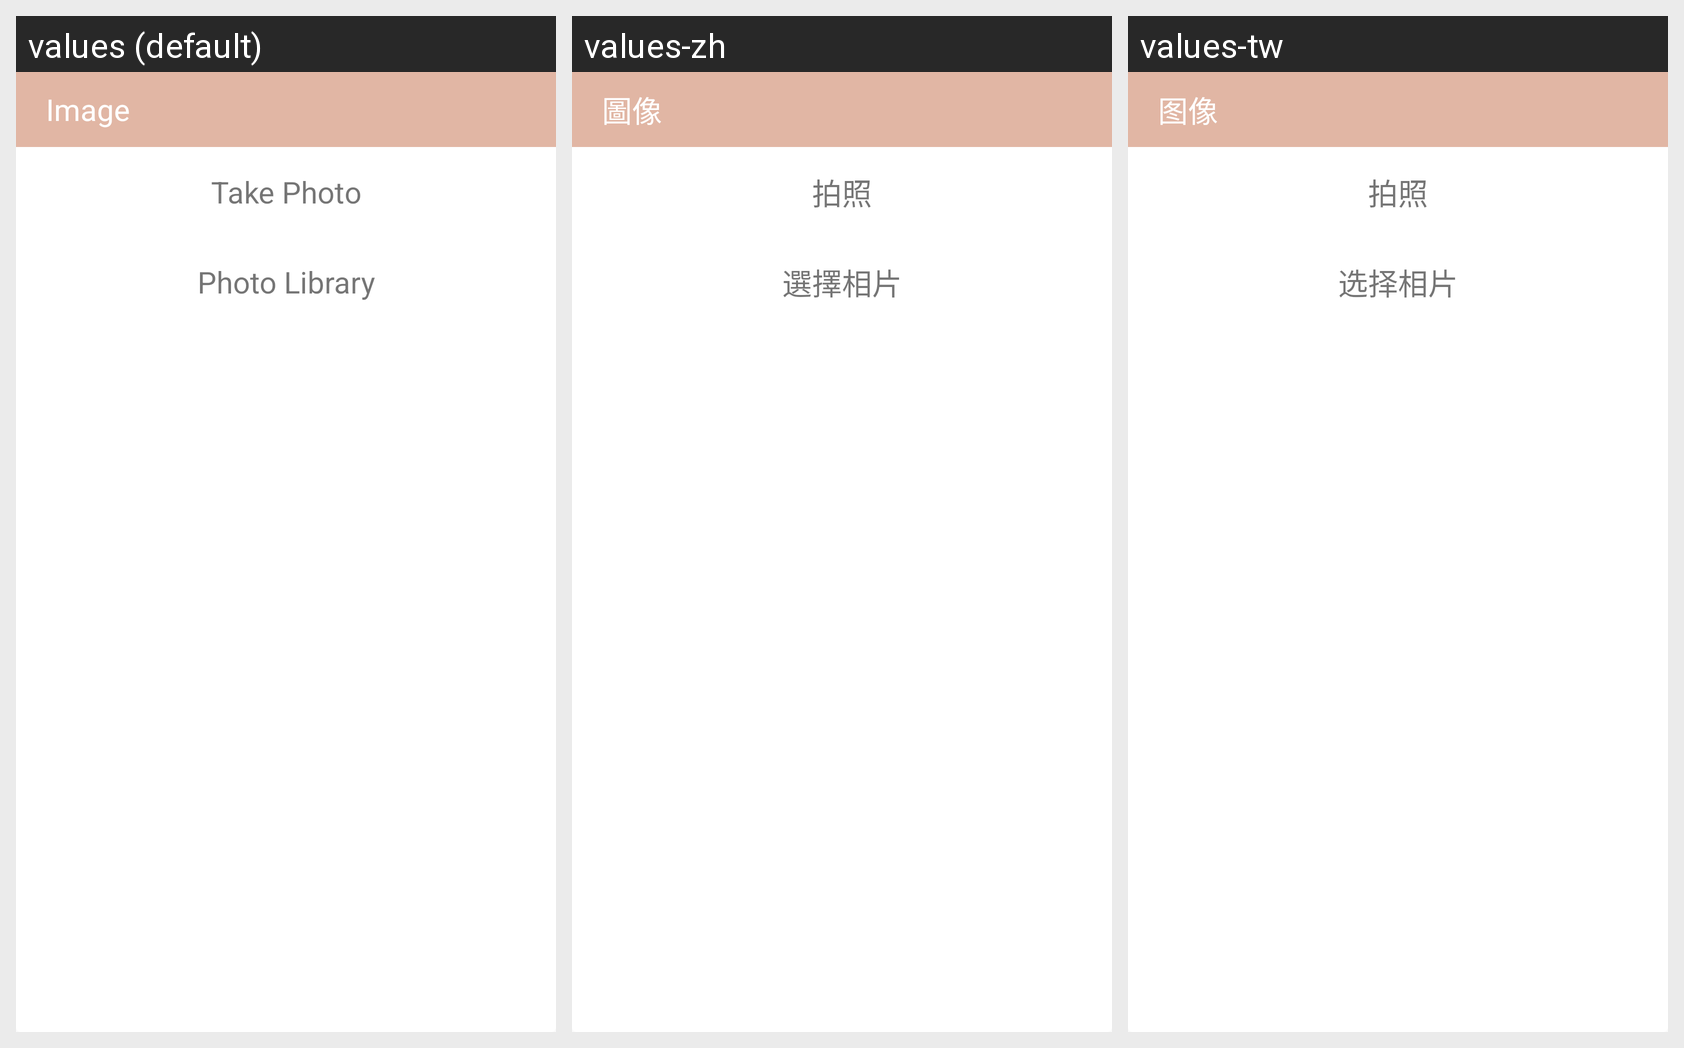

Here is an Android app screen in its default locale and in the app's own translations. Write out the translated-string differences for the strings that appear on this screen.
Android screen res/layout/nwd_question_layout.xml rendered under 3 locales, left to right: values (default), values-zh, values-tw. Device: Nexus 5 (rendered at 1080×1920; each locale shown at half size, 540×960, under a caption strip naming it); theme AppTheme.NoActionBar.
Strings drawn on this screen, with the default value and each locale's value (text and hints the layout hard-codes, and strings that could not be matched under every locale, appear in the picture but are not listed):

Image
  values: Image
  values-zh: 圖像
  values-tw: 图像

TakePhoto
  values: Take Photo
  values-zh: 拍照
  values-tw: 拍照

ChooseGallery
  values: Photo Library
  values-zh: 選擇相片
  values-tw: 选择相片
